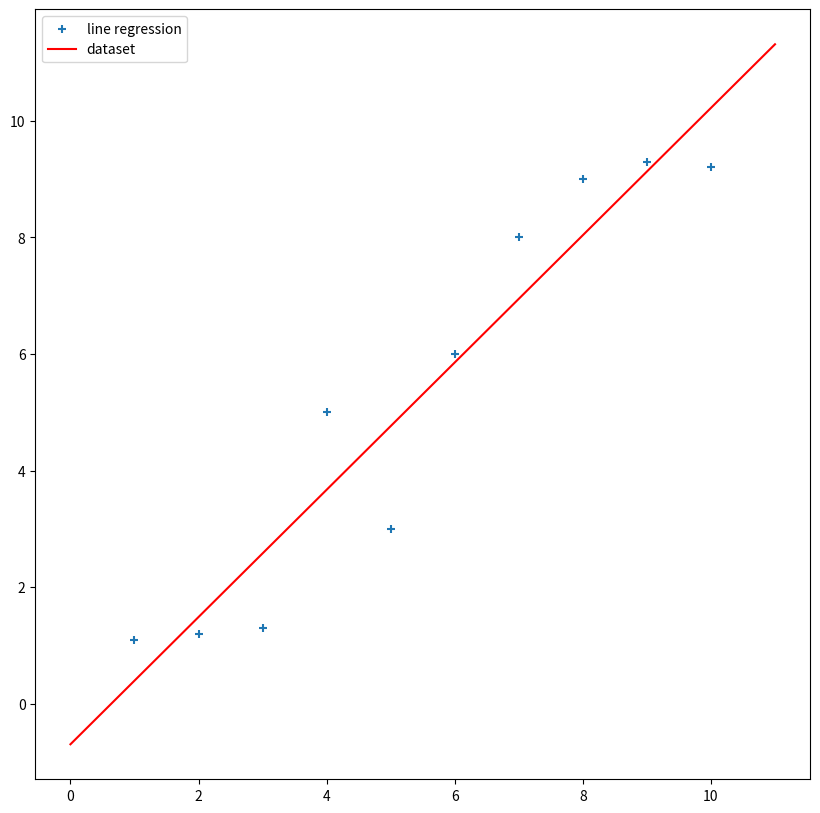

The script that saved this image:

import numpy as np
import matplotlib.pyplot as plt

m = 10 #训练集的个数
x0 = np.ones((m,1))
# print(x0)
x1 = np.arange(1,m+1).reshape(m,1)
# print(x1)
X = np.hstack((x0,x1)) # 矩阵相连接
# print(x)
Y = np.array([1.1,1.2,1.3,5,3,6,8,9,9.3,9.2]).reshape(m,1)
print(Y)
#学习率
alpha = 0.01
finaly_change = 1e-5
#代价函数
def computeCost(theta,X,Y):
    error = np.dot(X,theta) - Y
    J = (1/2/m)*np.dot(error.T,error)
    return J

#梯度下降函数
def gradientDescent(theta,X,Y):
    error= np.dot(X,theta) - Y
    theta_gradient = (1/m)*np.dot(X.T,error)
    return theta_gradient

def gradient_descent(X,Y,alpha):
    theta = np.array([1,1]).reshape(2,1)#初始值分别为1,1
    gradient = gradientDescent (theta,X,Y)
    while not np.all(np.absolute(gradient)<=finaly_change):
        theta = theta - alpha * gradient
        gradient = gradientDescent(theta,X,Y)
    return theta

#开始执行代码
theta = gradient_descent(X,Y,alpha)
print('theta:', theta)
print('cost:', computeCost(theta,X,Y))

plt.subplots(figsize=(10,10))
plt.scatter(x1,Y,marker='+')
x = np.linspace(0,11,10)
y = theta[0][0] + theta[1][0]*x
plt.plot(x,y,color="red")
axes = plt.gca()
axes.legend(['line regression','dataset'])
plt.show()